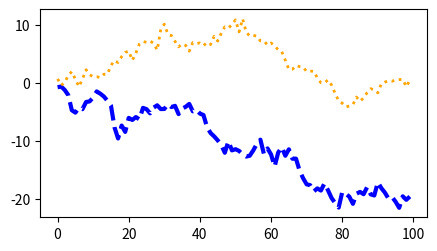

The matplotlib source for this figure:
import matplotlib.pyplot as plt
import numpy as np


data1, data2 = np.random.randn(2, 100)  # make 4 random data sets

fig, ax = plt.subplots(figsize=(5, 2.7))
x = np.arange(len(data1))
ax.plot(x, np.cumsum(data1), color="blue", linewidth=3, linestyle="--")
(l,) = ax.plot(x, np.cumsum(data2), color="orange", linewidth=2)
l.set_linestyle(":")
plt.show()
